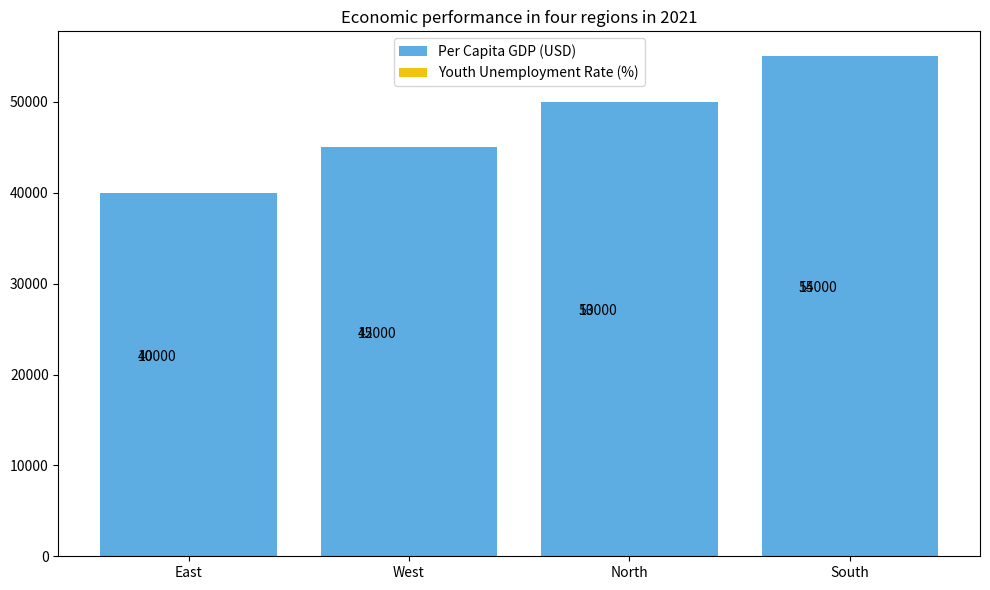

Recreate this plot in Python. (Note: this script raises an exception after producing the figure.)

import matplotlib.pyplot as plt

# Create Figure
fig = plt.figure(figsize=(10, 6))
ax = fig.add_subplot(111)

# Set data
Region = ["East", "West", "North", "South"]
Per_GDP = [40000, 45000, 50000, 55000]
Unemployment = [10, 12, 13, 14]

# Plotting
p1 = ax.bar(Region, Per_GDP, color='#5dade2', label='Per Capita GDP (USD)')
p2 = ax.bar(Region, Unemployment, bottom=Per_GDP, color='#f1c40f', label='Youth Unemployment Rate (%)')

# Labeling
for i, d in enumerate(Per_GDP):
    ax.annotate(str(d), xy=((i - 0.2, d / 2)), xytext=(-5, 10), textcoords='offset points')

for i, d in enumerate(Unemployment):
    ax.annotate(str(d), xy=((i - 0.2, (Per_GDP[i] + d) / 2)), xytext=(-5, 10), textcoords='offset points')

# Setting
ax.set_title('Economic performance in four regions in 2021')
ax.set_xticks(Region)
plt.legend(loc='upper center')
plt.tight_layout()

# Save
plt.savefig('Bar Chart/png/450.png')
plt.clf()
